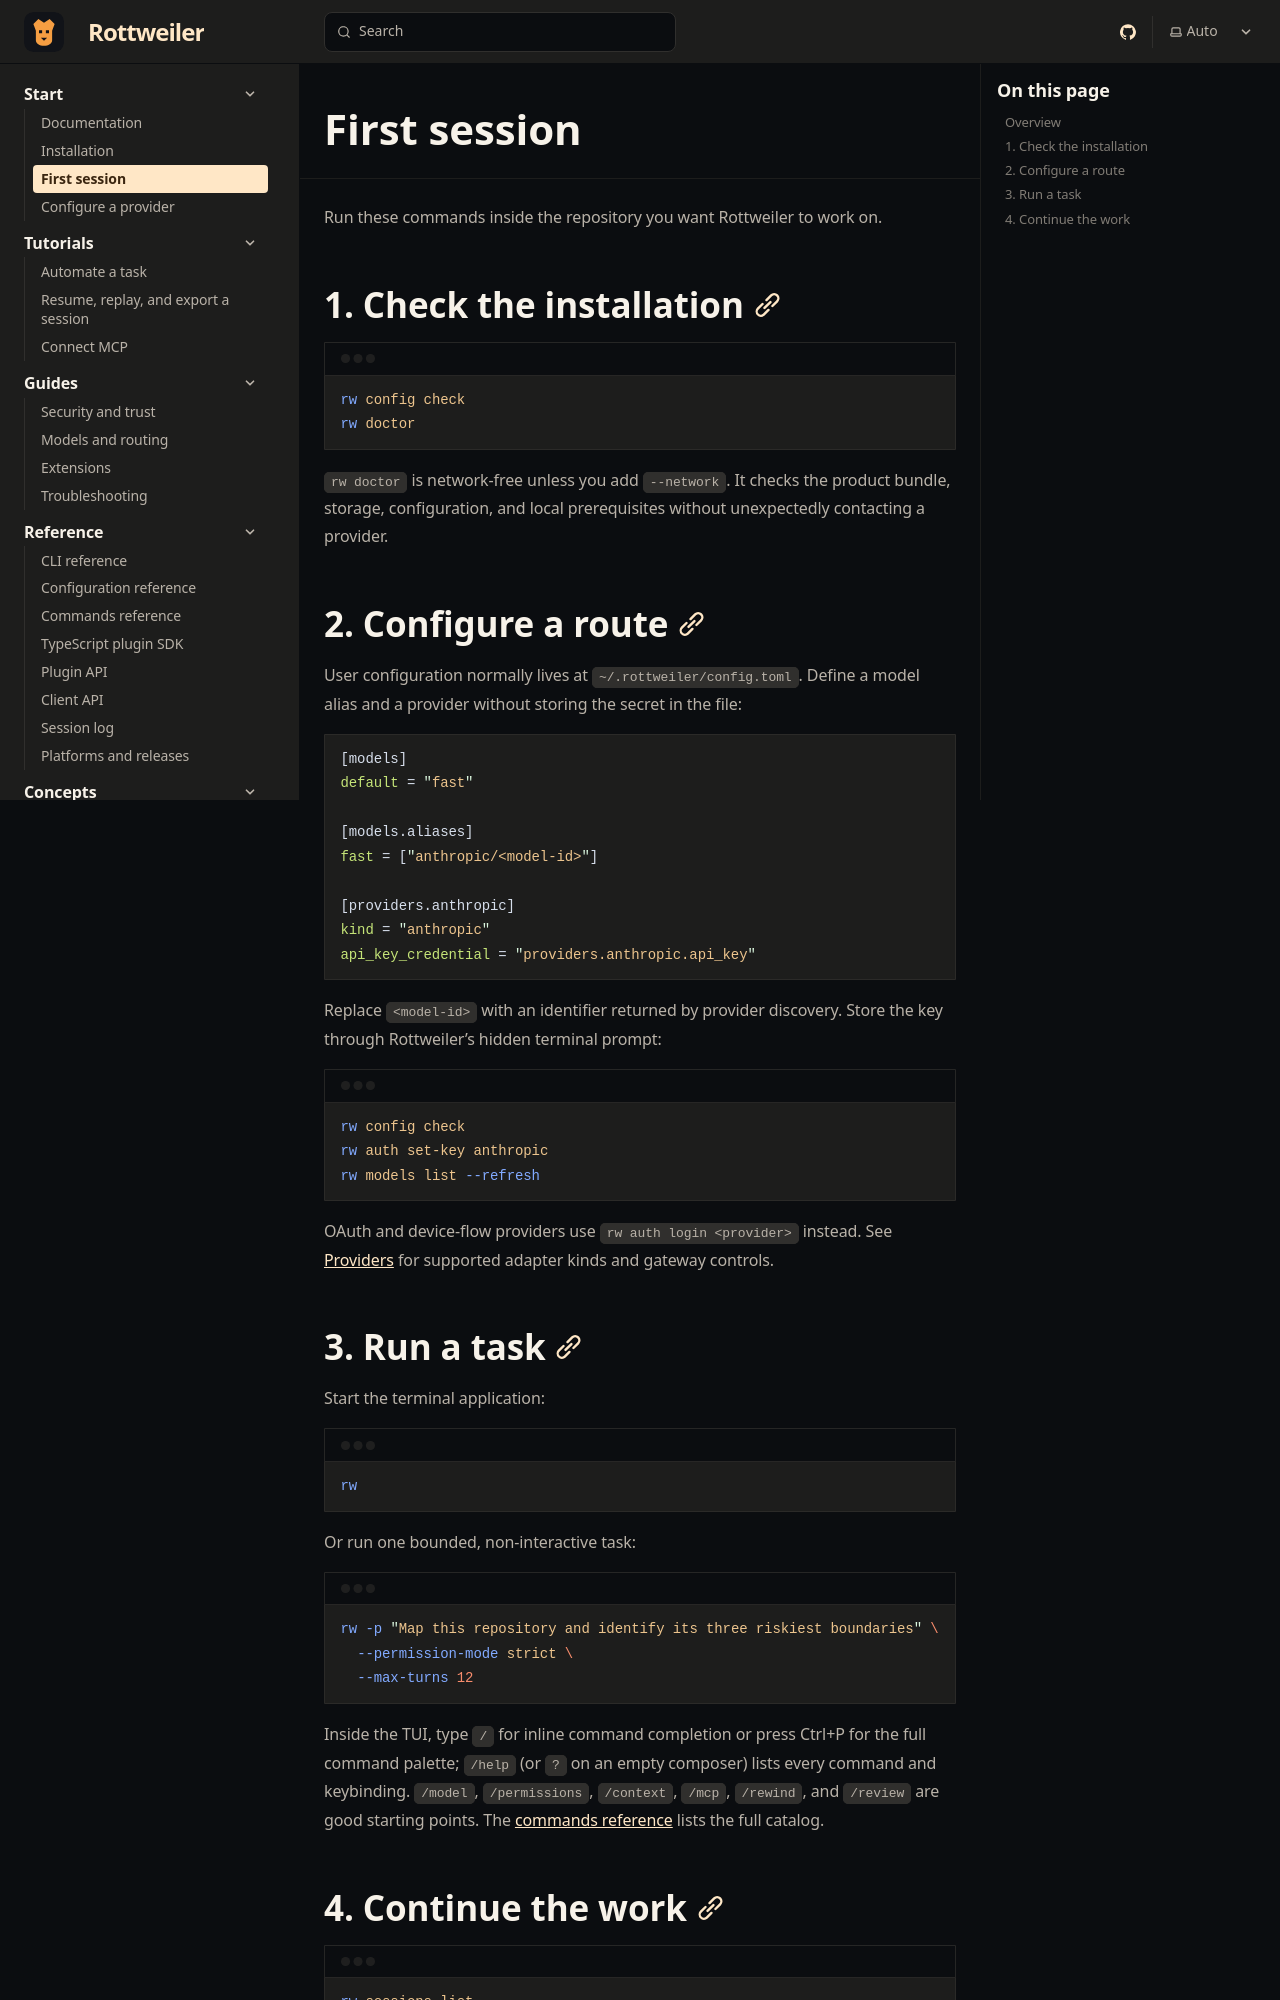

repository: Boredphilosopher96/Rottweiler · page: docs/first-session/index.html · generator: sphinx

---
title: First session
description: Validate Rottweiler, add one provider credential, inspect available models, and complete a first coding task.
sidebar:
  order: 2
---

Run these commands inside the repository you want Rottweiler to work on.

## 1. Check the installation

```sh
rw config check
rw doctor
```

`rw doctor` is network-free unless you add `--network`. It checks the product
bundle, storage, configuration, and local prerequisites without unexpectedly
contacting a provider.

## 2. Configure a route

User configuration normally lives at `~/.rottweiler/config.toml`. Define a
model alias and a provider without storing the secret in the file:

```toml
[models]
default = "fast"

[models.aliases]
fast = ["anthropic/<model-id>"]

[providers.anthropic]
kind = "anthropic"
api_key_credential = "providers.anthropic.api_key"
```

Replace `<model-id>` with an identifier returned by provider discovery. Store
the key through Rottweiler's hidden terminal prompt:

```sh
rw config check
rw auth set-key anthropic
rw models list --refresh
```

OAuth and device-flow providers use `rw auth login <provider>` instead. See
[Providers](./providers.md) for supported adapter kinds and gateway controls.
